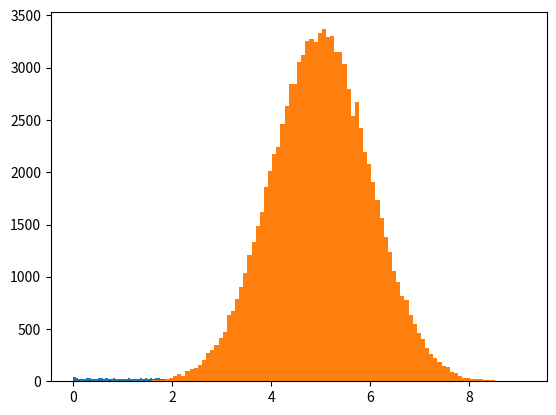

This figure's Python source:
#histogramas
import numpy

import matplotlib.pyplot as plt


#distribuição de dados 'uniformes', usando o uniform
x = numpy.random.uniform(0.0, 5.0, 2500)

plt.hist(x, 100)
plt.show()

#distribuição de dados 'normais', usando o normal
x = numpy.random.normal(5.0, 1.0, 100000)
plt.hist(x, 100)
plt.show()

'''
o histograma 'normal' gera 100.000 valores, o valor médio é 5 e
o desvio padrão é 1
Os valores se concentram perto de 5


numpy.random.normal(valor médio, desvio padrão, qnt de números gerados)
'''
